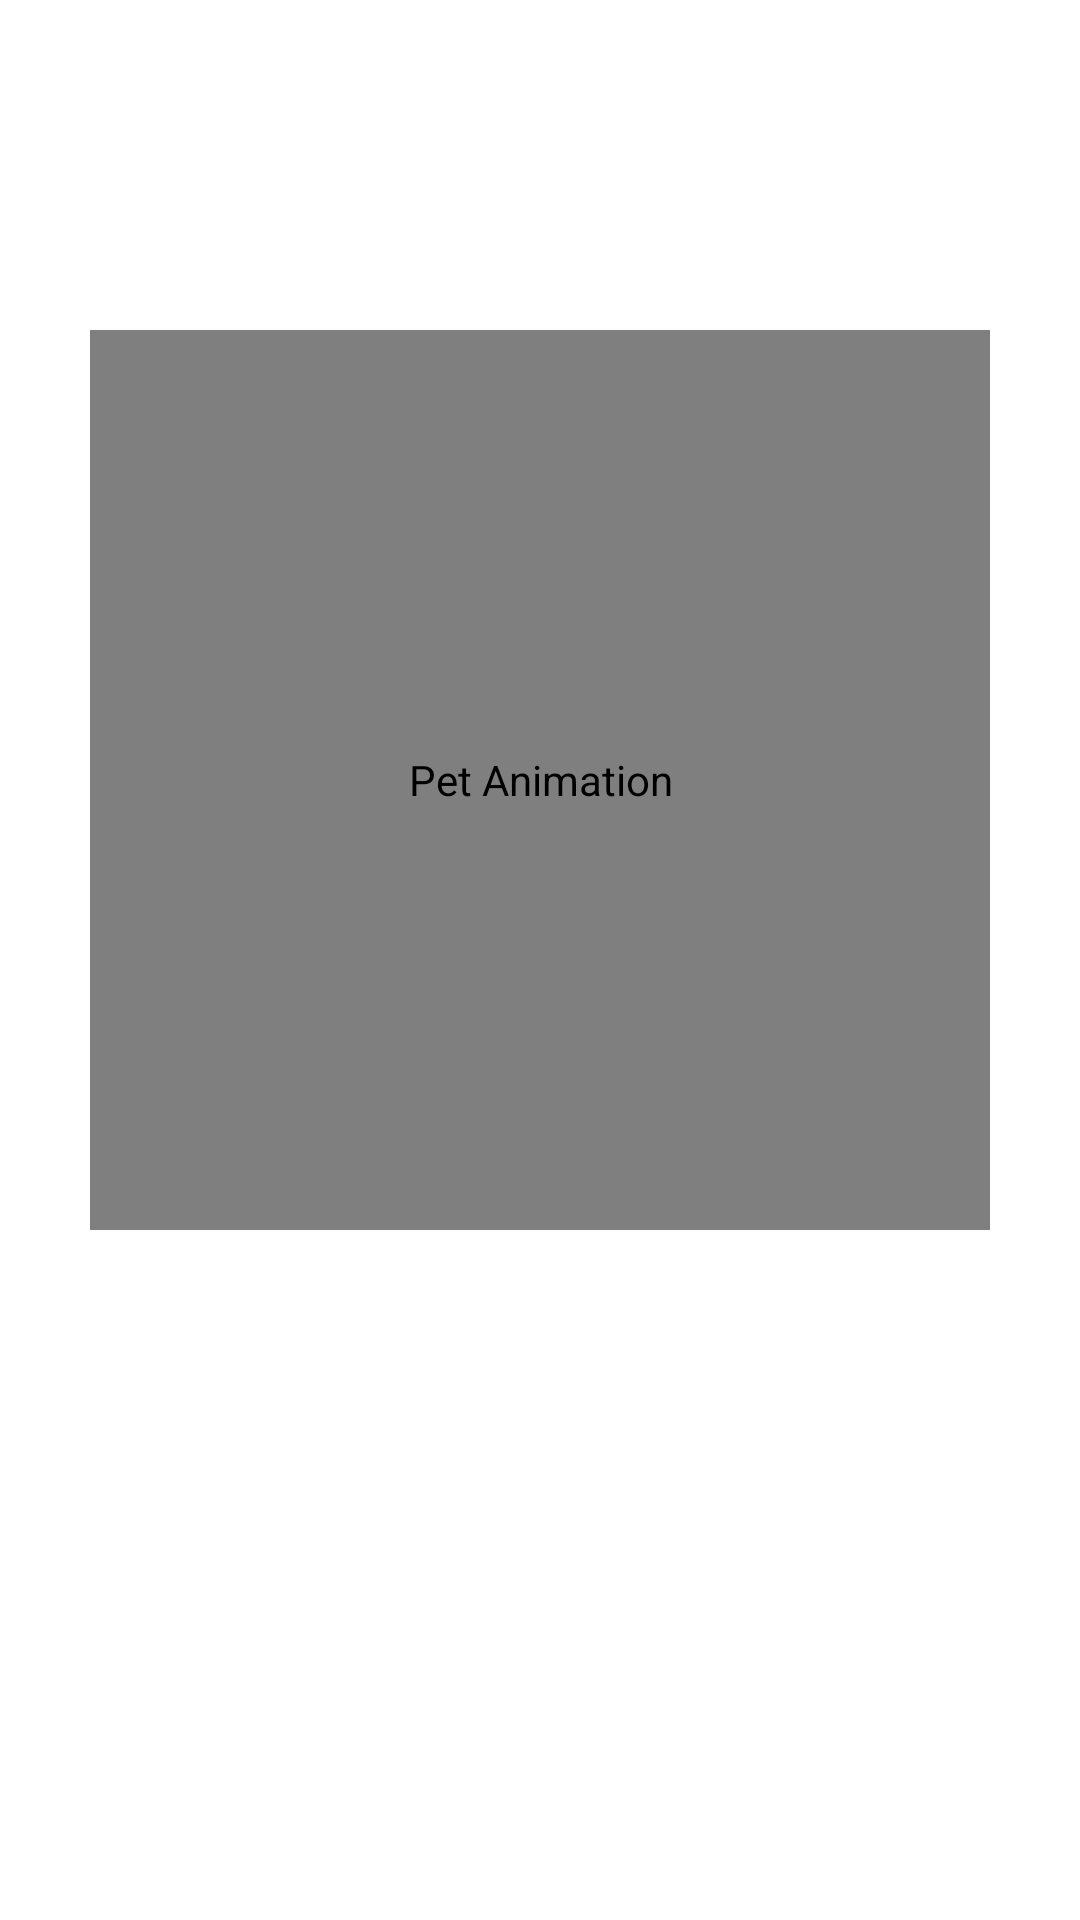

This screen was rendered from an Android layout file. Write that file and the resources it references.
<!-- AndroidManifest.xml: application theme Theme.AniMo -->
<!-- res/layout/fragment_home.xml -->
<?xml version="1.0" encoding="utf-8"?>
<RelativeLayout
    xmlns:android="http://schemas.android.com/apk/res/android"
    android:layout_width="match_parent"
    android:layout_height="match_parent">

    
    <ImageView
        android:id="@+id/roomBackground"
        android:layout_width="match_parent"
        android:layout_height="match_parent"
        android:scaleType="centerCrop"
        android:contentDescription="Background room for pet" />

    
    <ImageView
        android:id="@+id/carpetImageView"
        android:layout_width="300dp"
        android:layout_height="200dp"
        android:layout_alignParentBottom="true"
        android:layout_centerHorizontal="true"
        android:layout_marginBottom="150dp"
        android:contentDescription="Carpet for pet" />

    
    <AniMo.com.animations.SpriteAnimationView
        android:id="@+id/spriteAnimationView"
        android:layout_width="300dp"
        android:layout_height="300dp"
        android:clickable="true"
        android:focusable="true"
        android:layout_centerHorizontal="true"
        android:layout_alignBottom="@id/carpetImageView"
        android:layout_marginBottom="80dp"
        android:contentDescription="Pet Animation"/>

</RelativeLayout>
<!-- resources referenced by this layout -->
<resources>
  <style name="Theme.AniMo" parent="Base.Theme.AniMo" />
  <style name="Base.Theme.AniMo" parent="Theme.MaterialComponents.DayNight.NoActionBar">
          <item name="android:windowActionBar">false</item>
          <item name="android:windowNoTitle">true</item>
          
          <item name="colorPrimary">@color/lavender</item>
          <item name="colorPrimaryVariant">@color/lavender</item>
          <item name="colorOnPrimary">@color/white</item>
          
          <item name="colorSecondary">@color/teal_200</item>
          <item name="colorSecondaryVariant">@color/teal_700</item>
          <item name="colorOnSecondary">@color/black</item>
          
          <item name="android:statusBarColor">?attr/colorPrimaryVariant</item>
          
      </style>
  <color name="lavender">#8692f7</color>
  <color name="white">#FFFFFFFF</color>
  <color name="teal_200">#FF03DAC5</color>
  <color name="teal_700">#FF018786</color>
  <color name="black">#FF000000</color>
</resources>
